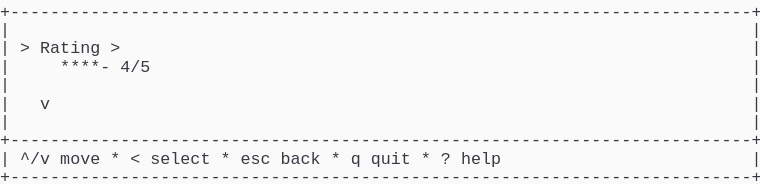
t = 0.00 s
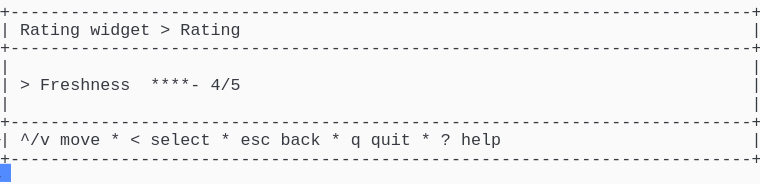
t = 1.38 s
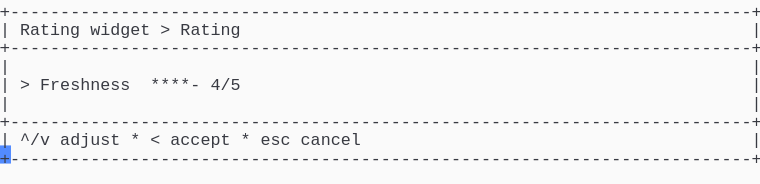
t = 2.79 s
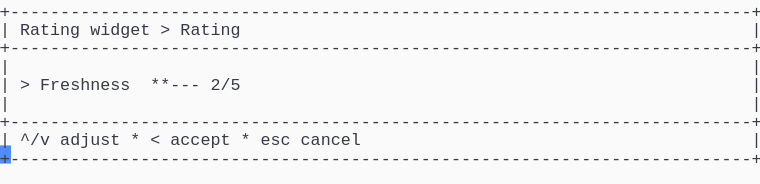
t = 4.02 s
t = 5.44 s: frame unchanged from t = 2.79 s, image omitted
t = 6.81 s: frame unchanged from t = 2.79 s, image omitted

The animated SVG that drew these frames (rendered in a browser with its animation timeline set to each time). Animation: 1 CSS @keyframes rule; one cycle of 8.19 s, repeats indefinitely.

<svg xmlns="http://www.w3.org/2000/svg" xmlns:xlink="http://www.w3.org/1999/xlink" width="760" height="183.70000000000002"><rect width="760" height="183.70000000000002" rx="0" ry="0" class="a"></rect><svg height="183.70000000000002" viewBox="0 0 76 18.37" width="760" xmlns="http://www.w3.org/2000/svg" xmlns:xlink="http://www.w3.org/1999/xlink"><style>.a{fill:rgb(250,250,250)}.b{font-family:Consolas,"Courier New",Courier,"Liberation Mono",monospace}.c{fill:rgb(56,58,66);white-space:pre}.d{fill:transparent}.e{fill:rgb(82,139,255)}.g{animation-duration:8.188s;animation-iteration-count:infinite;animation-name:f;animation-timing-function:steps(1,end)}@keyframes f{0%{transform:translateX(-0px)}0%{transform:translateX(-76px)}16.8%{transform:translateX(-152px)}26.7%{transform:translateX(-228px)}36.6%{transform:translateX(-304px)}46.6%{transform:translateX(-380px)}56.5%{transform:translateX(-456px)}66.4%{transform:translateX(-532px)}100%{transform:translateX(-608px)}}</style><g font-family="Consolas, &quot;Courier New&quot;, Courier, &quot;Liberation Mono&quot;, monospace" font-size="1.67" class="b"><defs><symbol id="1"><text x="0" y="1.67" class="c" textLength="76.152" lengthAdjust="spacingAndGlyphs">+--------------------------------------------------------------------------+</text></symbol><symbol id="2"><text x="0" y="1.67" class="c" textLength="1.002" lengthAdjust="spacingAndGlyphs">|</text><text x="75.14999999999999" y="1.67" class="c" textLength="1.002" lengthAdjust="spacingAndGlyphs">|</text></symbol><symbol id="3"><text x="0" y="1.67" class="c" textLength="1.002" lengthAdjust="spacingAndGlyphs">|</text><text x="2.004" y="1.67" class="c" textLength="3.006" lengthAdjust="spacingAndGlyphs">^/v</text><text x="6.012" y="1.67" class="c" textLength="4.008" lengthAdjust="spacingAndGlyphs">move</text><text x="11.021999999999998" y="1.67" class="c" textLength="1.002" lengthAdjust="spacingAndGlyphs">*</text><text x="13.026" y="1.67" class="c" textLength="1.002" lengthAdjust="spacingAndGlyphs">&lt;</text><text x="15.029999999999998" y="1.67" class="c" textLength="6.012" lengthAdjust="spacingAndGlyphs">select</text><text x="22.043999999999997" y="1.67" class="c" textLength="1.002" lengthAdjust="spacingAndGlyphs">*</text><text x="24.048" y="1.67" class="c" textLength="3.006" lengthAdjust="spacingAndGlyphs">esc</text><text x="28.055999999999997" y="1.67" class="c" textLength="4.008" lengthAdjust="spacingAndGlyphs">back</text><text x="33.065999999999995" y="1.67" class="c" textLength="1.002" lengthAdjust="spacingAndGlyphs">*</text><text x="35.06999999999999" y="1.67" class="c" textLength="1.002" lengthAdjust="spacingAndGlyphs">q</text><text x="37.074" y="1.67" class="c" textLength="4.008" lengthAdjust="spacingAndGlyphs">quit</text><text x="42.083999999999996" y="1.67" class="c" textLength="1.002" lengthAdjust="spacingAndGlyphs">*</text><text x="44.087999999999994" y="1.67" class="c" textLength="1.002" lengthAdjust="spacingAndGlyphs">?</text><text x="46.09199999999999" y="1.67" class="c" textLength="4.008" lengthAdjust="spacingAndGlyphs">help</text><text x="75.14999999999999" y="1.67" class="c" textLength="1.002" lengthAdjust="spacingAndGlyphs">|</text></symbol><symbol id="4"><text x="0" y="1.67" class="c" textLength="1.002" lengthAdjust="spacingAndGlyphs">|</text><text x="2.004" y="1.67" class="c" textLength="6.012" lengthAdjust="spacingAndGlyphs">Rating</text><text x="9.017999999999999" y="1.67" class="c" textLength="6.012" lengthAdjust="spacingAndGlyphs">widget</text><text x="16.032" y="1.67" class="c" textLength="1.002" lengthAdjust="spacingAndGlyphs">&gt;</text><text x="18.035999999999998" y="1.67" class="c" textLength="6.012" lengthAdjust="spacingAndGlyphs">Rating</text><text x="75.14999999999999" y="1.67" class="c" textLength="1.002" lengthAdjust="spacingAndGlyphs">|</text></symbol><symbol id="5"><text x="0" y="1.67" class="c" textLength="1.002" lengthAdjust="spacingAndGlyphs">|</text><text x="2.004" y="1.67" class="c" textLength="1.002" lengthAdjust="spacingAndGlyphs">&gt;</text><text x="4.008" y="1.67" class="c" textLength="9.018" lengthAdjust="spacingAndGlyphs">Freshness</text><text x="15.029999999999998" y="1.67" class="c" textLength="5.01" lengthAdjust="spacingAndGlyphs">****-</text><text x="21.041999999999998" y="1.67" class="c" textLength="3.006" lengthAdjust="spacingAndGlyphs">4/5</text><text x="75.14999999999999" y="1.67" class="c" textLength="1.002" lengthAdjust="spacingAndGlyphs">|</text></symbol><symbol id="6"><text x="0" y="1.67" class="c" textLength="1.002" lengthAdjust="spacingAndGlyphs">|</text><text x="2.004" y="1.67" class="c" textLength="3.006" lengthAdjust="spacingAndGlyphs">^/v</text><text x="6.012" y="1.67" class="c" textLength="6.012" lengthAdjust="spacingAndGlyphs">adjust</text><text x="13.026" y="1.67" class="c" textLength="1.002" lengthAdjust="spacingAndGlyphs">*</text><text x="15.029999999999998" y="1.67" class="c" textLength="1.002" lengthAdjust="spacingAndGlyphs">&lt;</text><text x="17.034" y="1.67" class="c" textLength="6.012" lengthAdjust="spacingAndGlyphs">accept</text><text x="24.048" y="1.67" class="c" textLength="1.002" lengthAdjust="spacingAndGlyphs">*</text><text x="26.052" y="1.67" class="c" textLength="3.006" lengthAdjust="spacingAndGlyphs">esc</text><text x="30.059999999999995" y="1.67" class="c" textLength="6.012" lengthAdjust="spacingAndGlyphs">cancel</text><text x="75.14999999999999" y="1.67" class="c" textLength="1.002" lengthAdjust="spacingAndGlyphs">|</text></symbol><symbol id="7"><text x="0" y="1.67" class="c" textLength="1.002" lengthAdjust="spacingAndGlyphs">|</text><text x="2.004" y="1.67" class="c" textLength="1.002" lengthAdjust="spacingAndGlyphs">&gt;</text><text x="4.008" y="1.67" class="c" textLength="9.018" lengthAdjust="spacingAndGlyphs">Freshness</text><text x="15.029999999999998" y="1.67" class="c" textLength="5.01" lengthAdjust="spacingAndGlyphs">***--</text><text x="21.041999999999998" y="1.67" class="c" textLength="3.006" lengthAdjust="spacingAndGlyphs">3/5</text><text x="25.05" y="1.67" class="c" textLength="4.008" lengthAdjust="spacingAndGlyphs">Fair</text><text x="75.14999999999999" y="1.67" class="c" textLength="1.002" lengthAdjust="spacingAndGlyphs">|</text></symbol><symbol id="a"><rect height="10" width="76" x="0" y="0" class="d"></rect></symbol><symbol id="b"><rect height="1.837" width="1.1022" class="e"></rect></symbol></defs><rect height="18.37" width="76" class="a"></rect><g class="g"><svg x="0" y="0" width="684"><svg x="0"><use xlink:href="#a"></use><use xlink:href="#b" x="-0.0040000000000000036" y="0"></use></svg><svg x="76"><use xlink:href="#a"></use><use xlink:href="#b" x="75.996" y="16.358"></use><use xlink:href="#1" y="0"></use><use xlink:href="#2" y="1.837"></use><text x="0" y="5.343999999999999" class="c" textLength="1.002" lengthAdjust="spacingAndGlyphs">|</text><text x="2.004" y="5.343999999999999" class="c" textLength="1.002" lengthAdjust="spacingAndGlyphs">&gt;</text><text x="4.008" y="5.343999999999999" class="c" textLength="6.012" lengthAdjust="spacingAndGlyphs">Rating</text><text x="11.021999999999998" y="5.343999999999999" class="c" textLength="1.002" lengthAdjust="spacingAndGlyphs">&gt;</text><text x="75.14999999999999" y="5.343999999999999" class="c" textLength="1.002" lengthAdjust="spacingAndGlyphs">|</text><text x="0" y="7.181" class="c" textLength="1.002" lengthAdjust="spacingAndGlyphs">|</text><text x="6.012" y="7.181" class="c" textLength="5.01" lengthAdjust="spacingAndGlyphs">****-</text><text x="12.024" y="7.181" class="c" textLength="3.006" lengthAdjust="spacingAndGlyphs">4/5</text><text x="75.14999999999999" y="7.181" class="c" textLength="1.002" lengthAdjust="spacingAndGlyphs">|</text><use xlink:href="#2" y="7.348"></use><text x="0" y="10.855" class="c" textLength="1.002" lengthAdjust="spacingAndGlyphs">|</text><text x="4.008" y="10.855" class="c" textLength="1.002" lengthAdjust="spacingAndGlyphs">v</text><text x="75.14999999999999" y="10.855" class="c" textLength="1.002" lengthAdjust="spacingAndGlyphs">|</text><use xlink:href="#2" y="11.022"></use><use xlink:href="#1" y="12.859"></use><use xlink:href="#3" y="14.696"></use><use xlink:href="#1" y="16.533"></use></svg><svg x="152"><use xlink:href="#a"></use><use xlink:href="#b" x="75.996" y="14.520999999999999"></use><use xlink:href="#1" y="0"></use><use xlink:href="#4" y="1.837"></use><use xlink:href="#1" y="3.674"></use><use xlink:href="#2" y="5.511"></use><use xlink:href="#5" y="7.348"></use><use xlink:href="#2" y="9.185"></use><use xlink:href="#1" y="11.022"></use><use xlink:href="#3" y="12.859"></use><use xlink:href="#1" y="14.696"></use></svg><svg x="228"><use xlink:href="#a"></use><use xlink:href="#b" x="75.996" y="14.520999999999999"></use><use xlink:href="#1" y="0"></use><use xlink:href="#4" y="1.837"></use><use xlink:href="#1" y="3.674"></use><use xlink:href="#2" y="5.511"></use><use xlink:href="#5" y="7.348"></use><use xlink:href="#2" y="9.185"></use><use xlink:href="#1" y="11.022"></use><use xlink:href="#6" y="12.859"></use><use xlink:href="#1" y="14.696"></use></svg><svg x="304"><use xlink:href="#a"></use><use xlink:href="#b" x="75.996" y="14.520999999999999"></use><use xlink:href="#1" y="0"></use><use xlink:href="#4" y="1.837"></use><use xlink:href="#1" y="3.674"></use><use xlink:href="#2" y="5.511"></use><use xlink:href="#7" y="7.348"></use><use xlink:href="#2" y="9.185"></use><use xlink:href="#1" y="11.022"></use><use xlink:href="#6" y="12.859"></use><use xlink:href="#1" y="14.696"></use></svg><svg x="380"><use xlink:href="#a"></use><use xlink:href="#b" x="75.996" y="14.520999999999999"></use><use xlink:href="#1" y="0"></use><use xlink:href="#4" y="1.837"></use><use xlink:href="#1" y="3.674"></use><use xlink:href="#2" y="5.511"></use><text x="0" y="9.018" class="c" textLength="1.002" lengthAdjust="spacingAndGlyphs">|</text><text x="2.004" y="9.018" class="c" textLength="1.002" lengthAdjust="spacingAndGlyphs">&gt;</text><text x="4.008" y="9.018" class="c" textLength="9.018" lengthAdjust="spacingAndGlyphs">Freshness</text><text x="15.029999999999998" y="9.018" class="c" textLength="5.01" lengthAdjust="spacingAndGlyphs">**---</text><text x="21.041999999999998" y="9.018" class="c" textLength="3.006" lengthAdjust="spacingAndGlyphs">2/5</text><text x="75.14999999999999" y="9.018" class="c" textLength="1.002" lengthAdjust="spacingAndGlyphs">|</text><use xlink:href="#2" y="9.185"></use><use xlink:href="#1" y="11.022"></use><use xlink:href="#6" y="12.859"></use><use xlink:href="#1" y="14.696"></use></svg><svg x="456"><use xlink:href="#a"></use><use xlink:href="#b" x="75.996" y="14.520999999999999"></use><use xlink:href="#1" y="0"></use><use xlink:href="#4" y="1.837"></use><use xlink:href="#1" y="3.674"></use><use xlink:href="#2" y="5.511"></use><use xlink:href="#7" y="7.348"></use><use xlink:href="#2" y="9.185"></use><use xlink:href="#1" y="11.022"></use><use xlink:href="#6" y="12.859"></use><use xlink:href="#1" y="14.696"></use></svg><svg x="532"><use xlink:href="#a"></use><use xlink:href="#b" x="75.996" y="14.520999999999999"></use><use xlink:href="#1" y="0"></use><use xlink:href="#4" y="1.837"></use><use xlink:href="#1" y="3.674"></use><use xlink:href="#2" y="5.511"></use><use xlink:href="#5" y="7.348"></use><use xlink:href="#2" y="9.185"></use><use xlink:href="#1" y="11.022"></use><use xlink:href="#6" y="12.859"></use><use xlink:href="#1" y="14.696"></use></svg><svg x="608"><use xlink:href="#a"></use><use xlink:href="#b" x="0.996" y="16.358"></use><use xlink:href="#1" y="0"></use><use xlink:href="#4" y="1.837"></use><use xlink:href="#1" y="3.674"></use><use xlink:href="#2" y="5.511"></use><use xlink:href="#5" y="7.348"></use><use xlink:href="#2" y="9.185"></use><use xlink:href="#1" y="11.022"></use><use xlink:href="#6" y="12.859"></use><use xlink:href="#1" y="14.696"></use></svg></svg></g></g></svg></svg>
